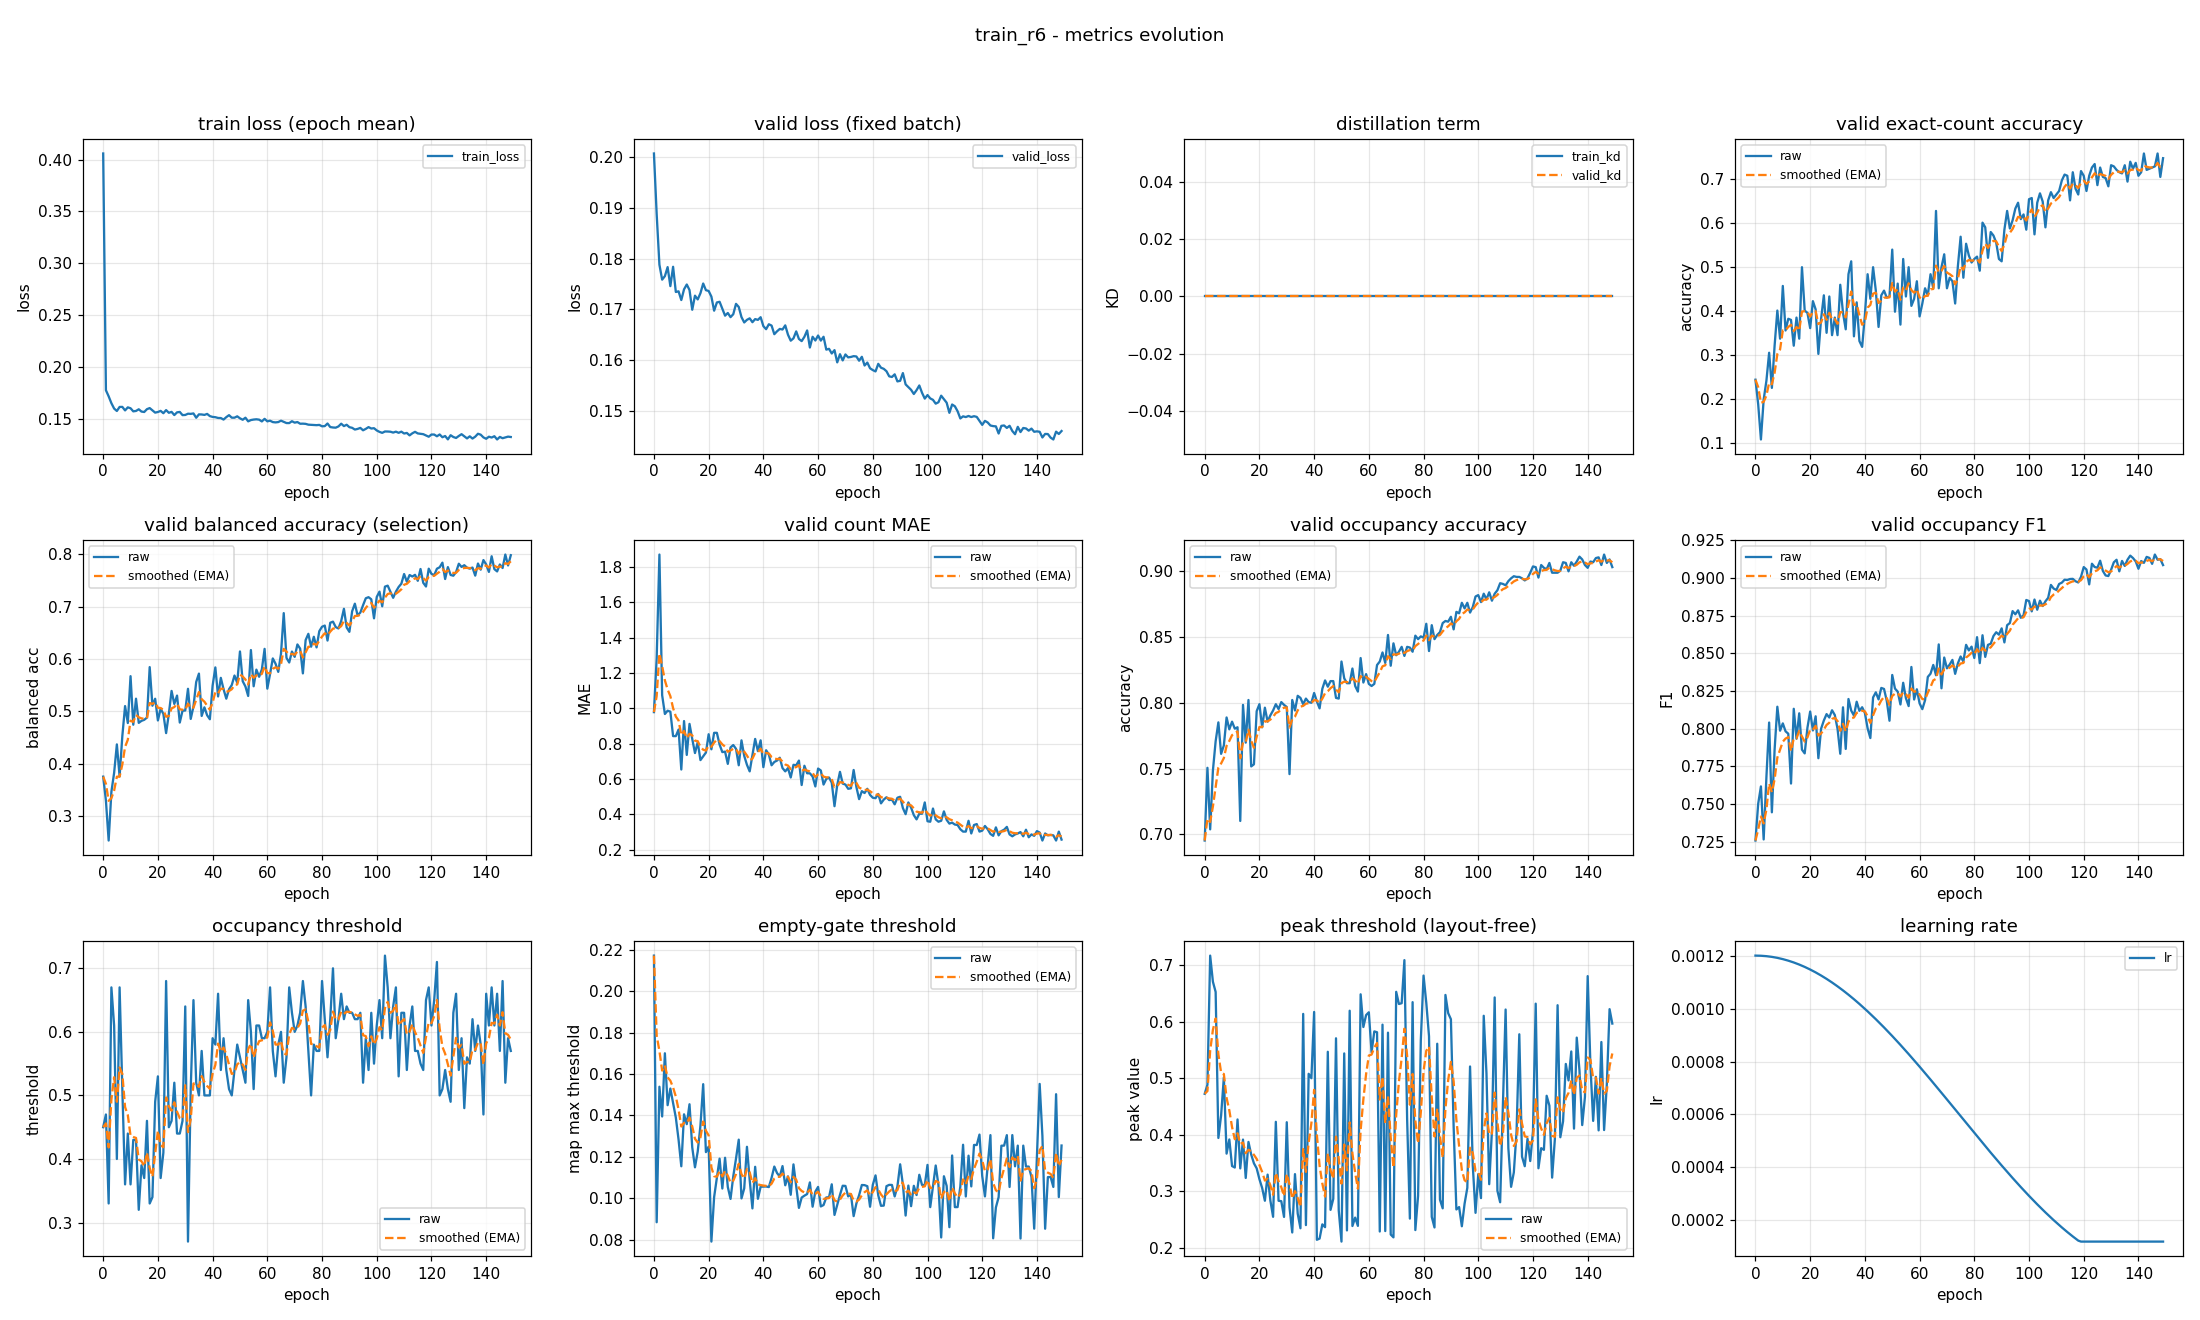

The file beside this chart, header and first rows:
epoch, train_loss, valid_loss, train_kd, valid_kd, valid_accuracy, valid_accuracy_smoothed, valid_balanced_accuracy, valid_balanced_accuracy_smoothed, valid_mae, valid_mae_smoothed, valid_occupancy_accuracy, valid_occupancy_accuracy_smoothed, valid_occupancy_f1, valid_occupancy_f1_smoothed, valid_occupancy_threshold, valid_occupancy_threshold_smoothed, valid_empty_threshold, valid_empty_threshold_smoothed, valid_peak_threshold, valid_peak_threshold_smoothed, learning_rate
0, 0.4059, 0.2007, 0.0, 0.0, 0.2447, 0.2447, 0.3758, 0.3758, 0.9787, 0.9787, 0.6952, 0.6952, 0.7257, 0.7257, 0.45, 0.45, 0.2172, 0.2172, 0.4725, 0.4725, 0.0012
1, 0.1775, 0.1887, 0.0, 0.0, 0.1888, 0.2279, 0.3301, 0.3621, 1.285, 1.07, 0.7505, 0.7118, 0.7501, 0.733, 0.47, 0.456, 0.08842, 0.1786, 0.4886, 0.4774, 0.0012
2, 0.1717, 0.1788, 0.0, 0.0, 0.109, 0.1923, 0.2541, 0.3297, 1.87, 1.31, 0.7037, 0.7094, 0.7617, 0.7416, 0.33, 0.4182, 0.1539, 0.1712, 0.7171, 0.5493, 0.001199
3, 0.165, 0.1758, 0.0, 0.0, 0.1995, 0.1944, 0.3469, 0.3349, 1.074, 1.24, 0.7484, 0.7211, 0.7264, 0.7371, 0.67, 0.4937, 0.1395, 0.1617, 0.6709, 0.5858, 0.001199
4, 0.1598, 0.1765, 0.0, 0.0, 0.242, 0.2087, 0.3832, 0.3494, 0.9681, 1.158, 0.7707, 0.736, 0.7677, 0.7462, 0.61, 0.5286, 0.1701, 0.1642, 0.6528, 0.6059, 0.001198
5, 0.1575, 0.1783, 0.0, 0.0, 0.3059, 0.2378, 0.4373, 0.3757, 0.9867, 1.107, 0.7851, 0.7507, 0.8041, 0.7636, 0.4, 0.49, 0.145, 0.1584, 0.3944, 0.5424, 0.001197
6, 0.1614, 0.1746, 0.0, 0.0, 0.2261, 0.2343, 0.3763, 0.3759, 0.9814, 1.069, 0.7612, 0.7539, 0.7445, 0.7578, 0.67, 0.544, 0.153, 0.1568, 0.4345, 0.5101, 0.001195
7, 0.1615, 0.1784, 0.0, 0.0, 0.3218, 0.2606, 0.4533, 0.3991, 0.8431, 1.001, 0.7676, 0.758, 0.7861, 0.7663, 0.51, 0.5338, 0.1459, 0.1535, 0.5017, 0.5075, 0.001193
8, 0.1581, 0.1734, 0.0, 0.0, 0.4016, 0.3029, 0.5103, 0.4325, 0.8431, 0.9538, 0.7888, 0.7672, 0.8146, 0.7808, 0.36, 0.4817, 0.139, 0.1492, 0.3667, 0.4653, 0.001191
9, 0.161, 0.1735, 0.0, 0.0, 0.3378, 0.3133, 0.478, 0.4461, 0.8803, 0.9318, 0.7798, 0.771, 0.7986, 0.7862, 0.44, 0.4692, 0.1283, 0.1429, 0.3918, 0.4432, 0.001189
10, 0.1601, 0.1718, 0.0, 0.0, 0.4574, 0.3566, 0.5673, 0.4825, 0.6543, 0.8485, 0.7856, 0.7754, 0.8035, 0.7914, 0.36, 0.4364, 0.1155, 0.1347, 0.3447, 0.4137, 0.001187
11, 0.1572, 0.1739, 0.0, 0.0, 0.3564, 0.3565, 0.4748, 0.4802, 0.9282, 0.8724, 0.7803, 0.7769, 0.7982, 0.7934, 0.43, 0.4345, 0.1406, 0.1364, 0.342, 0.3922, 0.001184
12, 0.1576, 0.1749, 0.0, 0.0, 0.383, 0.3645, 0.5244, 0.4934, 0.7367, 0.8317, 0.7814, 0.7782, 0.7966, 0.7944, 0.43, 0.4331, 0.1358, 0.1363, 0.4271, 0.4027, 0.001181
13, 0.1592, 0.1738, 0.0, 0.0, 0.3803, 0.3692, 0.4783, 0.4889, 0.9122, 0.8559, 0.7101, 0.7578, 0.7636, 0.7851, 0.32, 0.3992, 0.1454, 0.139, 0.3405, 0.384, 0.001178
14, 0.157, 0.1699, 0.0, 0.0, 0.3218, 0.355, 0.4821, 0.4869, 0.8271, 0.8472, 0.7984, 0.77, 0.8132, 0.7936, 0.39, 0.3964, 0.1246, 0.1347, 0.3916, 0.3863, 0.001174
15, 0.1565, 0.1727, 0.0, 0.0, 0.3856, 0.3642, 0.4841, 0.486, 0.7473, 0.8173, 0.7697, 0.7699, 0.7933, 0.7935, 0.37, 0.3885, 0.115, 0.1288, 0.3236, 0.3675, 0.00117
16, 0.1593, 0.1719, 0.0, 0.0, 0.3378, 0.3563, 0.4884, 0.4868, 0.8085, 0.8146, 0.8021, 0.7796, 0.8102, 0.7985, 0.46, 0.41, 0.1226, 0.1269, 0.3874, 0.3734, 0.001166
17, 0.1603, 0.1732, 0.0, 0.0, 0.5, 0.3994, 0.5846, 0.5161, 0.7074, 0.7825, 0.7516, 0.7712, 0.7861, 0.7948, 0.33, 0.386, 0.1351, 0.1294, 0.3649, 0.3709, 0.001162
18, 0.1582, 0.1751, 0.0, 0.0, 0.4016, 0.4, 0.511, 0.5146, 0.7287, 0.7664, 0.7532, 0.7658, 0.7836, 0.7914, 0.34, 0.3722, 0.1551, 0.1371, 0.3495, 0.3645, 0.001157
19, 0.1559, 0.1738, 0.0, 0.0, 0.3963, 0.3989, 0.5243, 0.5175, 0.75, 0.7614, 0.7936, 0.7741, 0.8006, 0.7942, 0.49, 0.4075, 0.1223, 0.1327, 0.3406, 0.3573, 0.001152
20, 0.1565, 0.1736, 0.0, 0.0, 0.3617, 0.3878, 0.4829, 0.5071, 0.8537, 0.7891, 0.7989, 0.7816, 0.8114, 0.7993, 0.53, 0.4443, 0.125, 0.1304, 0.3215, 0.3466, 0.001147
21, 0.1576, 0.1725, 0.0, 0.0, 0.4229, 0.3983, 0.5053, 0.5066, 0.7686, 0.783, 0.7814, 0.7815, 0.7988, 0.7992, 0.37, 0.422, 0.07907, 0.115, 0.3059, 0.3344, 0.001142
22, 0.1554, 0.1697, 0.0, 0.0, 0.4043, 0.4001, 0.4954, 0.5032, 0.8617, 0.8066, 0.7963, 0.7859, 0.8082, 0.8019, 0.41, 0.4184, 0.1006, 0.1107, 0.2833, 0.3191, 0.001137
23, 0.1584, 0.1713, 0.0, 0.0, 0.3032, 0.371, 0.4588, 0.4899, 0.8617, 0.8231, 0.7856, 0.7859, 0.7804, 0.7954, 0.68, 0.4969, 0.1099, 0.1104, 0.3295, 0.3222, 0.001131
24, 0.1558, 0.1715, 0.0, 0.0, 0.383, 0.3746, 0.4956, 0.4916, 0.7952, 0.8148, 0.7904, 0.7872, 0.8, 0.7968, 0.45, 0.4828, 0.1191, 0.113, 0.2838, 0.3107, 0.001125
25, 0.1567, 0.1701, 0.0, 0.0, 0.4362, 0.3931, 0.5392, 0.5059, 0.7527, 0.7961, 0.7941, 0.7893, 0.8054, 0.7994, 0.46, 0.476, 0.1047, 0.1105, 0.2548, 0.2939, 0.001119
26, 0.1536, 0.1687, 0.0, 0.0, 0.3511, 0.3805, 0.5143, 0.5084, 0.7553, 0.7839, 0.7989, 0.7922, 0.8097, 0.8025, 0.52, 0.4892, 0.1196, 0.1133, 0.423, 0.3327, 0.001112
27, 0.1562, 0.1693, 0.0, 0.0, 0.4335, 0.3964, 0.5303, 0.515, 0.6862, 0.7546, 0.7952, 0.7931, 0.8074, 0.804, 0.44, 0.4744, 0.1054, 0.1109, 0.2832, 0.3178, 0.001105
28, 0.1566, 0.1685, 0.0, 0.0, 0.3457, 0.3812, 0.4789, 0.5042, 0.7793, 0.762, 0.8005, 0.7953, 0.8122, 0.8064, 0.44, 0.4641, 0.09969, 0.1075, 0.2825, 0.3072, 0.001098
29, 0.1535, 0.169, 0.0, 0.0, 0.3856, 0.3825, 0.5015, 0.5034, 0.7926, 0.7711, 0.7984, 0.7963, 0.8091, 0.8072, 0.46, 0.4629, 0.1106, 0.1085, 0.2547, 0.2915, 0.001091
30, 0.1537, 0.1711, 0.0, 0.0, 0.3457, 0.3715, 0.5019, 0.5029, 0.7713, 0.7712, 0.7968, 0.7964, 0.8, 0.8051, 0.64, 0.516, 0.1192, 0.1117, 0.4223, 0.3307, 0.001084
31, 0.1549, 0.1705, 0.0, 0.0, 0.4601, 0.3981, 0.5433, 0.515, 0.6782, 0.7433, 0.7457, 0.7812, 0.7833, 0.7985, 0.27, 0.4422, 0.1283, 0.1167, 0.2717, 0.313, 0.001076
32, 0.1547, 0.1685, 0.0, 0.0, 0.3963, 0.3975, 0.4858, 0.5063, 0.8191, 0.766, 0.8021, 0.7875, 0.8142, 0.8032, 0.51, 0.4625, 0.09993, 0.1117, 0.2271, 0.2872, 0.001069
33, 0.1551, 0.1674, 0.0, 0.0, 0.359, 0.386, 0.5095, 0.5072, 0.7314, 0.7556, 0.7941, 0.7895, 0.7865, 0.7982, 0.65, 0.5188, 0.1048, 0.1096, 0.3304, 0.3002, 0.001061
34, 0.151, 0.1679, 0.0, 0.0, 0.484, 0.4154, 0.5563, 0.522, 0.6809, 0.7332, 0.8053, 0.7942, 0.8197, 0.8047, 0.52, 0.5191, 0.1249, 0.1142, 0.2606, 0.2883, 0.001052
35, 0.1542, 0.1682, 0.0, 0.0, 0.5133, 0.4448, 0.5722, 0.537, 0.6436, 0.7063, 0.8037, 0.7971, 0.812, 0.8069, 0.5, 0.5134, 0.1088, 0.1126, 0.2346, 0.2722, 0.001044
36, 0.1542, 0.1675, 0.0, 0.0, 0.3431, 0.4143, 0.4915, 0.5234, 0.7367, 0.7154, 0.7989, 0.7976, 0.8087, 0.8074, 0.57, 0.5304, 0.0951, 0.1073, 0.614, 0.3747, 0.001035
37, 0.1537, 0.1681, 0.0, 0.0, 0.4202, 0.4161, 0.5079, 0.5187, 0.8271, 0.7489, 0.8032, 0.7993, 0.8179, 0.8106, 0.5, 0.5213, 0.1152, 0.1097, 0.2402, 0.3344, 0.001026
38, 0.1547, 0.1679, 0.0, 0.0, 0.3324, 0.391, 0.4928, 0.511, 0.758, 0.7517, 0.8005, 0.7997, 0.8118, 0.811, 0.5, 0.5149, 0.09974, 0.1067, 0.508, 0.3864, 0.001018
39, 0.1526, 0.1684, 0.0, 0.0, 0.3191, 0.3694, 0.4852, 0.5032, 0.8191, 0.7719, 0.8, 0.7998, 0.8142, 0.8119, 0.5, 0.5104, 0.1056, 0.1064, 0.5001, 0.4205, 0.001008
40, 0.1518, 0.1667, 0.0, 0.0, 0.391, 0.3759, 0.5493, 0.5171, 0.6676, 0.7406, 0.8074, 0.8021, 0.8105, 0.8115, 0.59, 0.5343, 0.1056, 0.1061, 0.6174, 0.4796, 0.000999
41, 0.1515, 0.1661, 0.0, 0.0, 0.484, 0.4083, 0.584, 0.5371, 0.7633, 0.7474, 0.8011, 0.8018, 0.8002, 0.8081, 0.58, 0.548, 0.1057, 0.106, 0.2142, 0.4, 0.0009894
42, 0.1508, 0.1671, 0.0, 0.0, 0.4282, 0.4143, 0.5286, 0.5346, 0.7394, 0.745, 0.7957, 0.8, 0.7938, 0.8038, 0.66, 0.5816, 0.1054, 0.1058, 0.2163, 0.3449, 0.0009797
43, 0.1507, 0.1668, 0.0, 0.0, 0.5, 0.44, 0.5641, 0.5434, 0.6782, 0.725, 0.8106, 0.8032, 0.8207, 0.8089, 0.54, 0.5691, 0.1099, 0.107, 0.2415, 0.3139, 0.0009698
44, 0.1492, 0.1651, 0.0, 0.0, 0.4468, 0.442, 0.5425, 0.5431, 0.6968, 0.7165, 0.817, 0.8073, 0.8241, 0.8135, 0.59, 0.5754, 0.1153, 0.1095, 0.2365, 0.2907, 0.0009598
45, 0.1516, 0.1657, 0.0, 0.0, 0.3644, 0.4187, 0.5244, 0.5375, 0.7048, 0.713, 0.8122, 0.8088, 0.8194, 0.8153, 0.54, 0.5648, 0.1122, 0.1103, 0.5469, 0.3675, 0.0009496
46, 0.1535, 0.1661, 0.0, 0.0, 0.4362, 0.424, 0.5424, 0.539, 0.7207, 0.7153, 0.8165, 0.8111, 0.8271, 0.8188, 0.51, 0.5483, 0.1105, 0.1104, 0.2671, 0.3374, 0.0009392
47, 0.1511, 0.166, 0.0, 0.0, 0.4468, 0.4308, 0.5503, 0.5424, 0.6622, 0.6994, 0.8165, 0.8127, 0.8264, 0.8211, 0.5, 0.5338, 0.1155, 0.1119, 0.2867, 0.3222, 0.0009287
48, 0.151, 0.1668, 0.0, 0.0, 0.4309, 0.4308, 0.5685, 0.5502, 0.6436, 0.6827, 0.8037, 0.81, 0.8185, 0.8203, 0.54, 0.5357, 0.1063, 0.1102, 0.5708, 0.3968, 0.0009181
49, 0.1524, 0.165, 0.0, 0.0, 0.4335, 0.4316, 0.5547, 0.5516, 0.6622, 0.6765, 0.8032, 0.808, 0.8053, 0.8158, 0.58, 0.549, 0.1106, 0.1103, 0.266, 0.3576, 0.0009073
50, 0.1504, 0.1638, 0.0, 0.0, 0.5399, 0.4641, 0.6144, 0.5704, 0.609, 0.6563, 0.8314, 0.815, 0.8357, 0.8218, 0.56, 0.5523, 0.1017, 0.1077, 0.211, 0.3136, 0.0008963
51, 0.1491, 0.1643, 0.0, 0.0, 0.3989, 0.4446, 0.5577, 0.5666, 0.6809, 0.6637, 0.8186, 0.8161, 0.8266, 0.8232, 0.54, 0.5486, 0.1164, 0.1103, 0.544, 0.3827, 0.0008853
52, 0.151, 0.1657, 0.0, 0.0, 0.4628, 0.45, 0.5476, 0.5609, 0.6782, 0.668, 0.8149, 0.8157, 0.8246, 0.8236, 0.52, 0.54, 0.1057, 0.109, 0.2308, 0.3371, 0.0008741
53, 0.1475, 0.1642, 0.0, 0.0, 0.3697, 0.4259, 0.5296, 0.5515, 0.7048, 0.679, 0.8149, 0.8155, 0.8161, 0.8214, 0.65, 0.573, 0.09536, 0.1049, 0.6196, 0.4219, 0.0008628
54, 0.1488, 0.1637, 0.0, 0.0, 0.5186, 0.4537, 0.6171, 0.5712, 0.5665, 0.6453, 0.8261, 0.8187, 0.8305, 0.8241, 0.6, 0.5811, 0.1004, 0.1035, 0.2386, 0.3669, 0.0008513
55, 0.1492, 0.1646, 0.0, 0.0, 0.4335, 0.4477, 0.5481, 0.5643, 0.6755, 0.6544, 0.8128, 0.8169, 0.8202, 0.8229, 0.51, 0.5598, 0.1012, 0.1028, 0.2535, 0.3329, 0.0008398
56, 0.1495, 0.1658, 0.0, 0.0, 0.5, 0.4634, 0.5798, 0.5689, 0.633, 0.6479, 0.8085, 0.8144, 0.815, 0.8206, 0.61, 0.5748, 0.102, 0.1026, 0.2388, 0.3047, 0.0008281
57, 0.1491, 0.1625, 0.0, 0.0, 0.4122, 0.448, 0.5661, 0.5681, 0.633, 0.6435, 0.834, 0.8203, 0.841, 0.8267, 0.61, 0.5854, 0.1077, 0.1041, 0.6486, 0.4078, 0.0008164
58, 0.1474, 0.1646, 0.0, 0.0, 0.4282, 0.4421, 0.5801, 0.5717, 0.6144, 0.6347, 0.8154, 0.8188, 0.8194, 0.8245, 0.59, 0.5868, 0.09593, 0.1017, 0.5908, 0.4627, 0.0008046
59, 0.1499, 0.1639, 0.0, 0.0, 0.4681, 0.4499, 0.6193, 0.586, 0.5585, 0.6119, 0.8218, 0.8197, 0.8262, 0.825, 0.59, 0.5877, 0.1032, 0.1021, 0.6119, 0.5075, 0.0007926
... 90 more rows
